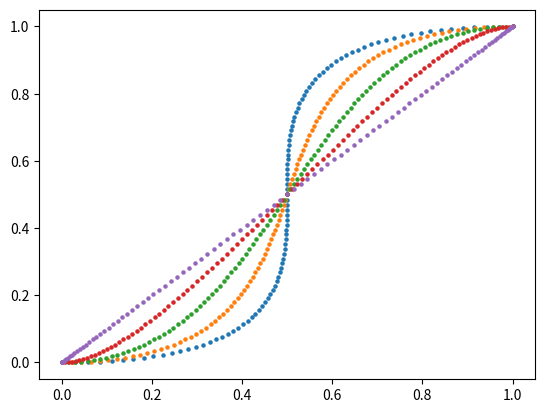

Reproduce this figure in Python.
import math

import matplotlib.pyplot as plt


def bezier(t, points):
    n = len(points)

    coeffs = [(t ** i) * ((1 - t) ** (n - 1 - i)) for i in range(n)]

    x = sum([math.comb(n - 1, i) * coeffs[i] * points[i][0] for i in range(n)])
    y = sum([math.comb(n - 1, i) * coeffs[i] * points[i][1] for i in range(n)])

    return x, y


fig, ax = plt.subplots()

for h in [0, 0.25, 0.5, 0.75, 1]:
    p0 = (0, 0)
    p1 = (1 - h, 0)
    p2 = (0 + h, 1)
    p3 = (1, 1)
    points = [p0, p1, p2, p3]

    path = []
    m = 100
    for t in [i / m for i in range(m + 1)]:
        path.append(bezier(t, points))

    ax.scatter([p[0] for p in path], [p[1] for p in path], s=5)

plt.show()
